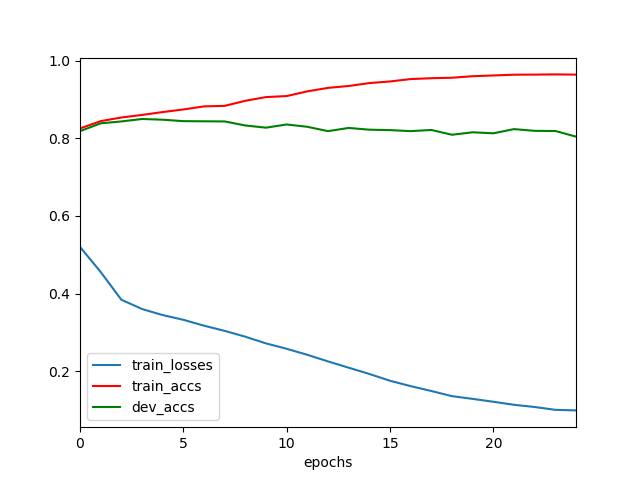

The table this chart was drawn from, first rows:
	epochs	train_losses	train_accs	dev_accs
0	0	0.5202	0.8255	0.8185
1	1	0.4557	0.8442	0.8386
2	2	0.3843	0.8536	0.8435
3	3	0.3603	0.8602	0.8498
4	4	0.3447	0.8676	0.8479
5	5	0.3326	0.8743	0.8442
6	6	0.3174	0.8822	0.8438
7	7	0.304	0.8835	0.8435
8	8	0.289	0.8966	0.833
9	9	0.2717	0.9062	0.8274
10	10	0.2579	0.9088	0.8356
11	11	0.2424	0.921	0.8297
12	12	0.2253	0.9299	0.8185
13	13	0.2092	0.9348	0.8267
14	14	0.193	0.9423	0.8222
15	15	0.1755	0.9464	0.8211
16	16	0.1616	0.9526	0.8185
17	17	0.1491	0.9548	0.8215
18	18	0.1359	0.956	0.8092
19	19	0.1288	0.96	0.8155
20	20	0.1215	0.9619	0.8129
21	21	0.1136	0.9639	0.8237
22	22	0.1079	0.9641	0.8192
23	23	0.1006	0.9646	0.8189
24	24	0.09917	0.9641	0.8043
